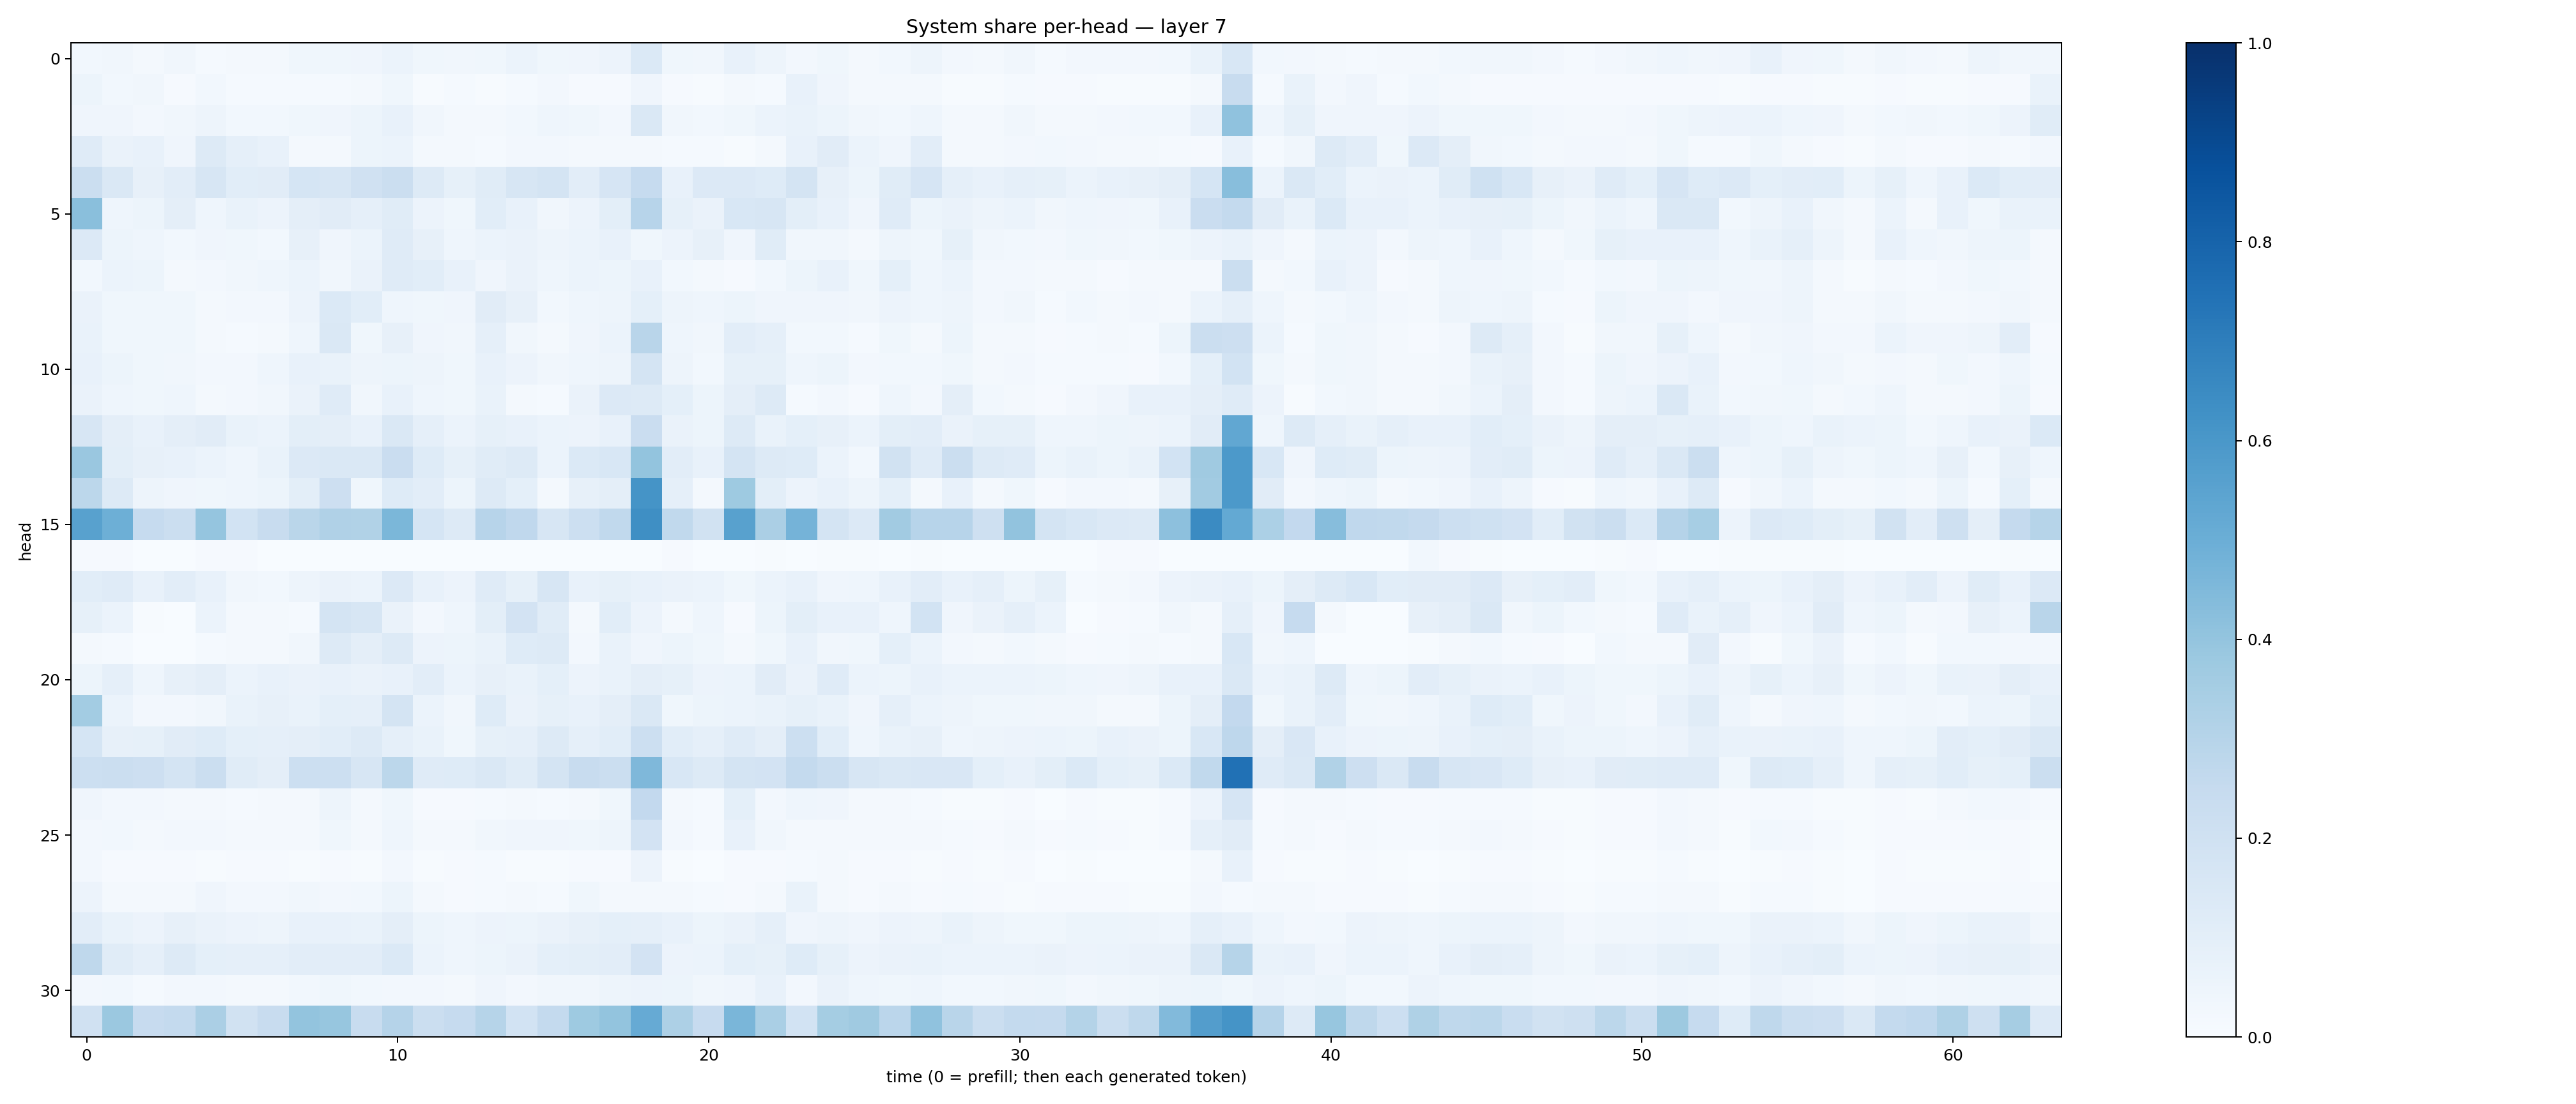

Source data for this figure (header and first rows):
0.029841002, 0.032228325, 0.020011825, 0.034869313, 0.014541499, 0.019215358, 0.02263693, 0.03811358, 0.036125746, 0.039769605, 0.061942544, 0.036314093, 0.034288507, 0.035661057, 0.06245742, 0.035213564, 0.042513624, 0.056245882, 0.13963228, 0.035318587, 0.033223916, 0.0704287, 0.0491186, 0.02495424
0.05468, 0.0284, 0.03259, 0.01027, 0.02826, 0.01486, 0.01326, 0.01493, 0.01245, 0.0158, 0.03531, 0.007806, 0.01202, 0.007296, 0.01491, 0.02417, 0.01098, 0.009931, 0.04233, 0.01119, 0.00573, 0.01589, 0.01408, 0.07284
0.04021, 0.04201, 0.0268, 0.03145, 0.04826, 0.02906, 0.02859, 0.03815, 0.04292, 0.05191, 0.07464, 0.03163, 0.01895, 0.02324, 0.03062, 0.04636, 0.03555, 0.02381, 0.145, 0.03175, 0.02817, 0.03818, 0.0587, 0.07029
0.1198, 0.06383, 0.07562, 0.03994, 0.1285, 0.08809, 0.07189, 0.01875, 0.01886, 0.05096, 0.0591, 0.01711, 0.01626, 0.013, 0.02587, 0.02431, 0.01767, 0.01932, 0.01945, 0.01496, 0.01341, 0.007529, 0.01855, 0.07059
0.2258, 0.1409, 0.08087, 0.1023, 0.164, 0.108, 0.1113, 0.1708, 0.1627, 0.1978, 0.2233, 0.1252, 0.08553, 0.1138, 0.1582, 0.1736, 0.1053, 0.1646, 0.247, 0.07253, 0.134, 0.1334, 0.1215, 0.1771
0.4245, 0.04301, 0.05253, 0.09522, 0.04559, 0.06889, 0.05669, 0.09548, 0.1111, 0.08893, 0.1158, 0.05546, 0.03595, 0.1067, 0.07758, 0.03485, 0.05685, 0.09864, 0.293, 0.08443, 0.06409, 0.1546, 0.1586, 0.1007
0.1361, 0.05149, 0.04439, 0.02908, 0.03923, 0.03716, 0.02989, 0.07823, 0.04077, 0.0607, 0.1194, 0.08166, 0.04406, 0.06032, 0.06301, 0.0473, 0.06244, 0.07044, 0.03609, 0.05599, 0.08078, 0.04058, 0.1172, 0.03328
0.02767, 0.06229, 0.05419, 0.01964, 0.02376, 0.03261, 0.04395, 0.06198, 0.03406, 0.06416, 0.1176, 0.1073, 0.07682, 0.04289, 0.06323, 0.04524, 0.06062, 0.05328, 0.07236, 0.03054, 0.01932, 0.01165, 0.02998, 0.05148
0.06456, 0.03639, 0.03713, 0.038, 0.02035, 0.02676, 0.02381, 0.05609, 0.1384, 0.1069, 0.04583, 0.03889, 0.04205, 0.1106, 0.07891, 0.02837, 0.04369, 0.0497, 0.09317, 0.04852, 0.04638, 0.05145, 0.0409, 0.04204
0.06895, 0.03766, 0.03723, 0.03858, 0.01977, 0.01382, 0.02179, 0.04552, 0.141, 0.03561, 0.08135, 0.04103, 0.03336, 0.08955, 0.0333, 0.01585, 0.04257, 0.06099, 0.2916, 0.04535, 0.0339, 0.1037, 0.08837, 0.02906
0.07792, 0.0541, 0.03518, 0.03459, 0.02428, 0.02367, 0.04659, 0.07056, 0.06871, 0.04825, 0.05292, 0.04851, 0.03748, 0.07121, 0.05824, 0.03224, 0.04314, 0.05012, 0.178, 0.04691, 0.03061, 0.08545, 0.08322, 0.04558
0.0644, 0.04544, 0.03583, 0.0431, 0.02155, 0.02434, 0.0337, 0.06588, 0.1204, 0.0323, 0.07094, 0.04629, 0.03604, 0.06729, 0.02277, 0.0137, 0.06498, 0.1341, 0.1286, 0.09091, 0.0539, 0.09758, 0.1311, 0.01336
0.1586, 0.09429, 0.07204, 0.09545, 0.1121, 0.06908, 0.05939, 0.09907, 0.09683, 0.07589, 0.1459, 0.08837, 0.06074, 0.08587, 0.07099, 0.0586, 0.05542, 0.07122, 0.2294, 0.06368, 0.05166, 0.1314, 0.06955, 0.09057
0.3862, 0.1001, 0.08044, 0.0705, 0.05959, 0.04448, 0.06695, 0.1355, 0.1445, 0.1448, 0.2297, 0.1233, 0.08245, 0.1146, 0.1255, 0.06075, 0.1379, 0.1552, 0.4001, 0.102, 0.071, 0.1782, 0.1264, 0.1239
0.2786, 0.1278, 0.04908, 0.04213, 0.03545, 0.04375, 0.05101, 0.09966, 0.2128, 0.03873, 0.1217, 0.1047, 0.05103, 0.1313, 0.09191, 0.01736, 0.07922, 0.09482, 0.6157, 0.08763, 0.02288, 0.3734, 0.09897, 0.05774
0.5567, 0.4959, 0.2462, 0.2218, 0.3952, 0.1871, 0.2399, 0.2863, 0.3167, 0.3126, 0.4571, 0.1692, 0.1286, 0.2935, 0.2669, 0.1623, 0.2166, 0.2618, 0.6343, 0.2652, 0.1887, 0.5579, 0.3351, 0.4762
0.008776, 0.01, 0.0007679, 0.0003785, 0.0104, 0.00936, 0.002562, 0.001079, 0.002169, 0.002206, 0.001938, 0.001804, 0.002136, 0.002941, 0.0007345, 0.00101, 0.0006237, 0.002337, 0.002181, 0.008674, 0.002379, 0.002138, 0.004712, 0.0008153
0.1056, 0.1187, 0.07538, 0.1031, 0.07223, 0.03487, 0.03026, 0.0473, 0.06583, 0.06249, 0.1337, 0.07087, 0.05557, 0.1186, 0.08229, 0.1625, 0.07677, 0.08388, 0.07354, 0.06537, 0.06107, 0.0378, 0.06203, 0.07521
0.08582, 0.06174, 0.004727, 0.00167, 0.05903, 0.02218, 0.01737, 0.01559, 0.1783, 0.1619, 0.06596, 0.02517, 0.0456, 0.1, 0.1831, 0.1155, 0.01749, 0.1085, 0.05728, 0.01965, 0.04374, 0.01066, 0.05098, 0.09864
0.01577, 0.01189, 0.0001301, 0.0004331, 0.01281, 0.01727, 0.0227, 0.03494, 0.1324, 0.09636, 0.1309, 0.05634, 0.05117, 0.06641, 0.1243, 0.1321, 0.026, 0.06968, 0.0421, 0.05124, 0.037, 0.0191, 0.03699, 0.07434
0.05349, 0.08961, 0.04338, 0.08092, 0.09715, 0.06159, 0.07272, 0.06636, 0.07566, 0.06573, 0.07497, 0.1038, 0.06136, 0.07933, 0.06726, 0.08991, 0.0585, 0.06986, 0.0956, 0.08474, 0.05504, 0.06196, 0.1112, 0.0625
0.3555, 0.05899, 0.0248, 0.02711, 0.03389, 0.06797, 0.08126, 0.06918, 0.09142, 0.08762, 0.1743, 0.0587, 0.03201, 0.1221, 0.06499, 0.08208, 0.07686, 0.09693, 0.1427, 0.03582, 0.05204, 0.05892, 0.06919, 0.08237
0.1686, 0.07986, 0.08567, 0.1104, 0.1215, 0.09227, 0.08863, 0.09645, 0.107, 0.1326, 0.08973, 0.07011, 0.03637, 0.08535, 0.08851, 0.1256, 0.08662, 0.1061, 0.2151, 0.1091, 0.08968, 0.1192, 0.09621, 0.217
0.218, 0.2188, 0.2146, 0.1725, 0.2208, 0.1166, 0.09725, 0.2154, 0.2152, 0.162, 0.2777, 0.1183, 0.1233, 0.1415, 0.1136, 0.1781, 0.2371, 0.2256, 0.4509, 0.1532, 0.1304, 0.1782, 0.1835, 0.2549
0.03941, 0.02367, 0.02345, 0.02072, 0.01671, 0.01535, 0.0227, 0.01906, 0.05011, 0.01789, 0.03541, 0.01015, 0.01071, 0.01253, 0.02109, 0.01458, 0.02237, 0.03634, 0.2615, 0.01976, 0.01215, 0.09045, 0.02351, 0.04549
0.02689, 0.02924, 0.01814, 0.0236, 0.02534, 0.02085, 0.02072, 0.02167, 0.03552, 0.01748, 0.0444, 0.02221, 0.01721, 0.03455, 0.0427, 0.04276, 0.0388, 0.04958, 0.1829, 0.02354, 0.01518, 0.07602, 0.03358, 0.01893
0.02633, 0.00986, 0.01098, 0.009714, 0.005796, 0.01111, 0.01087, 0.006884, 0.008729, 0.005742, 0.02567, 0.006824, 0.008683, 0.0128, 0.005792, 0.00453, 0.00841, 0.008795, 0.05498, 0.006627, 0.003744, 0.01028, 0.011, 0.01227
0.05659, 0.01781, 0.01601, 0.0217, 0.03966, 0.02382, 0.02671, 0.03336, 0.02416, 0.02902, 0.05197, 0.02302, 0.01141, 0.01328, 0.01644, 0.01511, 0.0374, 0.02277, 0.01577, 0.01595, 0.0142, 0.01141, 0.01878, 0.07027
0.1021, 0.06887, 0.05723, 0.07845, 0.06384, 0.05478, 0.04895, 0.07053, 0.07496, 0.06736, 0.09573, 0.05236, 0.0439, 0.05478, 0.05166, 0.06477, 0.07832, 0.09239, 0.08645, 0.07148, 0.05411, 0.06602, 0.08599, 0.04256
0.2697, 0.1161, 0.08805, 0.1265, 0.09192, 0.08906, 0.08889, 0.1039, 0.1037, 0.1019, 0.1378, 0.06007, 0.04403, 0.05277, 0.06445, 0.09182, 0.1002, 0.1046, 0.1833, 0.05704, 0.06039, 0.09034, 0.08331, 0.1246
0.02613, 0.03007, 0.01483, 0.02391, 0.02407, 0.0178, 0.01822, 0.02909, 0.0359, 0.02771, 0.0269, 0.02543, 0.02169, 0.03995, 0.02549, 0.03256, 0.03338, 0.05067, 0.05673, 0.05262, 0.03174, 0.03983, 0.07046, 0.02725
0.1958, 0.3791, 0.2461, 0.2566, 0.3347, 0.1946, 0.2372, 0.3989, 0.3934, 0.2411, 0.3022, 0.2213, 0.2479, 0.2984, 0.1864, 0.2541, 0.3748, 0.4013, 0.5152, 0.3266, 0.2449, 0.4645, 0.3375, 0.1853
